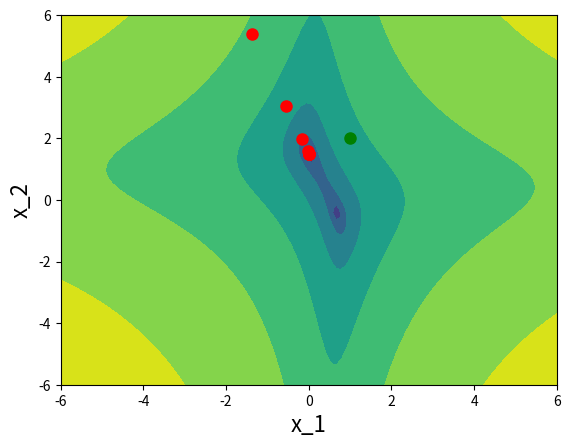

The script that saved this image:
import numpy as np
from scipy.linalg import solve
import matplotlib.pyplot as plt
from numpy.linalg import norm

def newton_iteration(xk,f,fd):
    
    # compute step size from linear system A*p = -b
    A = fd(xk)
    b = f(xk)
    
    p = solve(-A,b)
    
    xk1 = xk + p
    
    return xk1

def plot_start_1d(X,f,x_min,x_max):
    
    # initialize plot
    fig,ax = plt.subplots(1)
    ax.set_xlabel('x',fontsize = 16)
    ax.set_ylabel('f(x)',fontsize = 16)
    ax.set_xlim([x_min,x_max])
    ax.tick_params(axis='x', labelsize=12)
    ax.tick_params(axis='y', labelsize=12)
    
    # evaluate function
    ng = 10000
    Xg = np.linspace(x_min,x_max,ng)
    Fg = np.zeros(ng)
    
    for i in range(ng):
        Fg[i] = f(Xg[i])
        
    # plot    
    ax.plot(Xg,Fg,'k',linewidth = 1.5)
    ax.plot(X[0],f(X[0]),'g.',markersize = 16)
    ax.hlines(0,xmin = x_min,xmax = x_max,color = 'b')
    
    ax.tick_params(axis='x', labelsize=12)
    ax.tick_params(axis='y', labelsize=12)
    
 
    return ax
    
def plot_start_2d(X,f,x_min,x_max):
    
    # initialize plot
    fig,ax = plt.subplots(1)
    ax.set_xlabel('x_1',fontsize = 16)
    ax.set_ylabel('x_2',fontsize = 16)
    ax.set_xlim([x_min,x_max]);ax.set_ylim([x_min,x_max])
    
    ng = 100
    
    # evaluate function
    Xg = np.linspace(x_min,x_max,ng)
    [X1,X2] = np.meshgrid(Xg,Xg)
    
    X1 = np.reshape(X1,(ng*ng,),order = 'F')
    X2 = np.reshape(X2,(ng*ng,),order = 'F')
    
    Fg = np.zeros(ng*ng)
    
    
    for i in range(ng*ng):
        x_ = [X1[i],X2[i]]
        Fg[i] = norm(f(x_))
    
    # reshape    
    Fg = np.log(Fg)    
    Fg = np.reshape(Fg,(ng,ng),order = 'F')
    X1 = np.reshape(X1,(ng,ng),order = 'F')
    X2 = np.reshape(X2,(ng,ng),order = 'F')
    
    # plot
    ax.contourf(X1,X2,Fg)
    ax.plot(X[0],X[1],'g.',markersize = 16)
    
    return ax
    
    
    

example_number = 3

if example_number == 1: # one-dimensional example
    f = lambda x: 7*x**4 + 3*x**3 + 2*x**2  + 9*x**1 + 4
    fd = lambda x: 28*x**3 + 9*x**2 + 4*x**1 + 9
    n = 8
    X = np.zeros((n+1,)) # initial point
    X[0] = 0
    scalar_flag = True
    xmin = -1.5; xmax = 0.5 # minimum and maximum value of x for plotting
    
elif example_number == 2: # one dimensional example when f'(x*) = 0
    f = lambda x: x**4 - 7*x**3 + 17*x**2  -17*x + 6
    fd = lambda x: 4*x**3 -21*x**2 + 34*x -17
    n = 25
    X = np.zeros((n+1,))
    X[0] = 1.1 # initial point (try 1.1 and 2.1)
    xmin = 0.5; xmax = 3 # minimum and maximum x value for plotting
    scalar_flag = True # 
    
elif example_number == 3:
    f = lambda x: np.array([3*x[0]*x[1] + 7*x[0] + 2*x[1] - 3,
                            5*x[0]*x[1] - 9*x[0] - 4*x[1] + 6])
    fd = lambda x: np.array([[3*x[1] + 7, 3*x[0] + 2],
                             [5*x[1]-9,5*x[0]-4]])
    scalar_flag = False
    n = 10
    X = np.zeros((n+1,2)) # initial point
    X[0,:] = [1,2] 
    xmin = -6; xmax = 6 # minimum and maximum x value for plotting
    
elif example_number == 4:
    f  = lambda x: (np.exp(x) -np.exp(-x))/(np.exp(x) + np.exp(-x))
    fd = lambda x: 4*np.exp(x)/(np.exp(2*x) + 1)**2
    n = 10
    X = np.zeros((n+1,))
    X[0] = 1.1 # initial point
    xmin = -6; xmax = 6; # minimum and maximum x value for plotting
    scalar_flag = True
    
        
    
# create plot    
if scalar_flag: # 1-d case
    ax = plot_start_1d(X,f,xmin,xmax)
else:
    ax = plot_start_2d(X[0,:],f,xmin,xmax)
        
# go through each iteration    
for i in range(n):
    
    
    # compute newton iteration
    if scalar_flag:
        x_ = newton_iteration(X[i], f, fd)
        f_ = f(x_)
        
        # assign
        X[i+1] = x_
        
        # plot current point
        ax.plot(x_,f_,'r.',markersize = 16)
        
        # display stuff
        print('x:{} f(x):{}'.format(x_,f_))
        
    else:
        x_ = newton_iteration(X[i,:], f, fd)
        f_ = f(x_)
        
        # assign
        X[i+1,:] = x_
        
        # plot current point
        ax.plot(x_[0],x_[1],'r.',markersize = 16)
        
        # display stuff
        print('x_1:{}, x_2:{} f(x):{}'.format(x_[0],x_[1],norm(f_)))

# show plot        
plt.show()       

    
    
    
    


